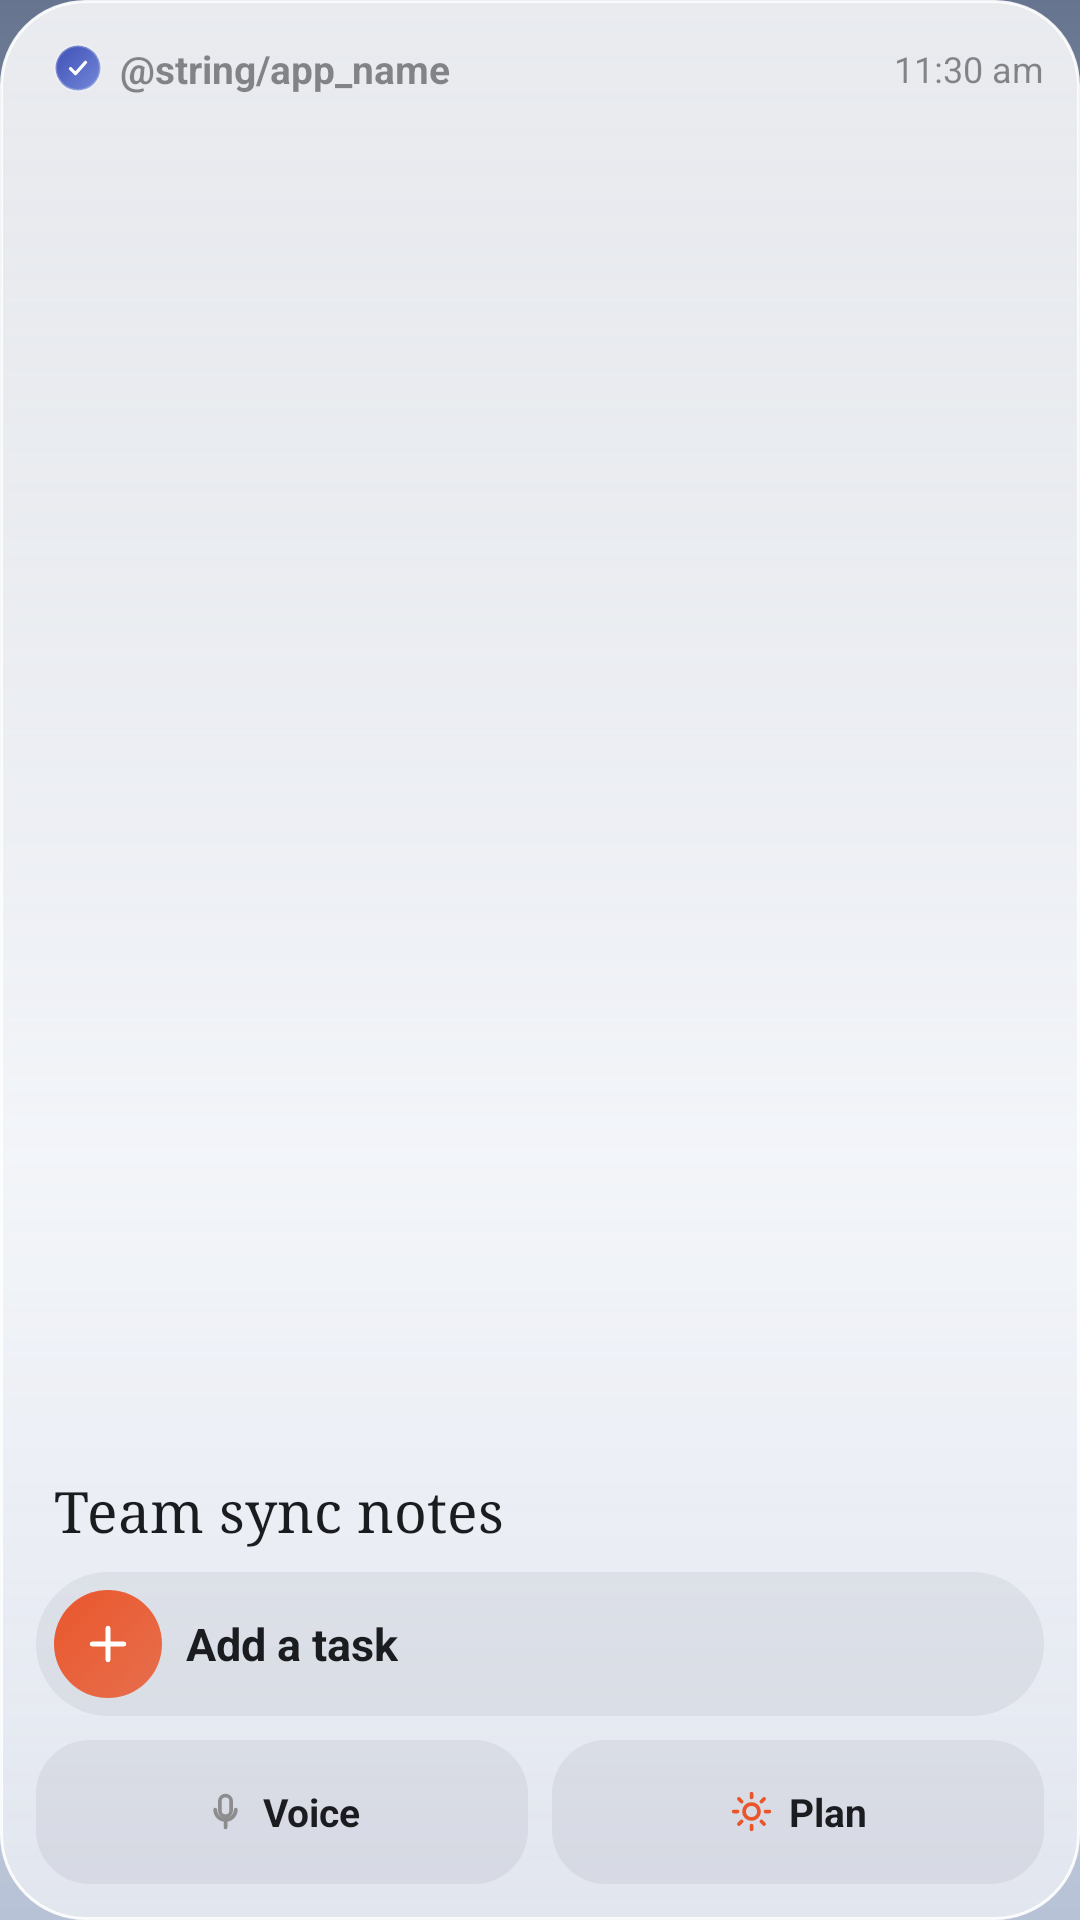

This screen was rendered from an Android layout file. Write that file and the resources it references.
<!-- AndroidManifest.xml: application theme Theme.Todo -->
<!-- res/layout/widget_hub_preview.xml -->
<?xml version="1.0" encoding="utf-8"?>
<LinearLayout xmlns:android="http://schemas.android.com/apk/res/android"
    android:layout_width="match_parent" android:layout_height="match_parent"
    android:orientation="vertical" android:background="@drawable/widget_glass_hub" android:padding="12dp">
    <LinearLayout android:layout_width="match_parent" android:layout_height="wrap_content" android:orientation="horizontal" android:gravity="center_vertical"
        android:paddingStart="6dp" android:paddingTop="2dp">
        <FrameLayout android:layout_width="16dp" android:layout_height="16dp" android:background="@drawable/widget_round_bg">
            <ImageView android:layout_width="10dp" android:layout_height="10dp" android:layout_gravity="center" android:src="@drawable/ic_widget_check" android:importantForAccessibility="no" />
        </FrameLayout>
        <TextView android:layout_width="0dp" android:layout_weight="1" android:layout_height="wrap_content" android:layout_marginStart="6dp"
            android:text="@string/app_name" android:textSize="13sp" android:textStyle="bold" android:textColor="@color/widget_ink_secondary" />
        <TextView android:layout_width="wrap_content" android:layout_height="wrap_content" android:text="11:30 am" android:textSize="12sp" android:textColor="@color/widget_ink_secondary" />
    </LinearLayout>
    <LinearLayout android:layout_width="match_parent" android:layout_height="0dp" android:layout_weight="1" android:orientation="vertical" android:gravity="bottom"
        android:paddingStart="6dp" android:paddingEnd="4dp" android:paddingBottom="8dp">
        <TextView android:layout_width="wrap_content" android:layout_height="wrap_content" android:text="Team sync notes" android:textSize="19sp" android:fontFamily="serif" android:maxLines="1" android:ellipsize="end" android:textColor="@color/widget_ink" />
    </LinearLayout>
    <LinearLayout android:layout_width="match_parent" android:layout_height="48dp" android:orientation="horizontal" android:gravity="center_vertical"
        android:background="@drawable/widget_soft_field" android:paddingStart="6dp" android:paddingEnd="6dp">
        <FrameLayout android:layout_width="36dp" android:layout_height="36dp" android:background="@drawable/widget_accent_disc">
            <ImageView android:layout_width="18dp" android:layout_height="18dp" android:layout_gravity="center" android:src="@drawable/ic_widget_plus" android:importantForAccessibility="no" />
        </FrameLayout>
        <TextView android:layout_width="wrap_content" android:layout_height="wrap_content" android:layout_marginStart="8dp"
            android:text="Add a task" android:textSize="15sp" android:textStyle="bold" android:textColor="@color/widget_ink" />
    </LinearLayout>
    <LinearLayout android:layout_width="match_parent" android:layout_height="48dp" android:layout_marginTop="8dp" android:orientation="horizontal">
        <LinearLayout android:layout_width="0dp" android:layout_weight="1" android:layout_height="48dp" android:orientation="horizontal" android:gravity="center"
            android:background="@drawable/widget_soft_chip">
            <ImageView android:layout_width="15dp" android:layout_height="15dp" android:layout_marginEnd="5dp" android:src="@drawable/ic_widget_mic" android:tint="@color/widget_ink_secondary" android:importantForAccessibility="no" />
            <TextView android:layout_width="wrap_content" android:layout_height="wrap_content" android:text="Voice" android:textSize="13sp" android:textStyle="bold" android:textColor="@color/widget_ink" />
        </LinearLayout>
        <LinearLayout android:layout_width="0dp" android:layout_weight="1" android:layout_height="48dp" android:layout_marginStart="8dp" android:orientation="horizontal" android:gravity="center"
            android:background="@drawable/widget_soft_chip">
            <ImageView android:layout_width="15dp" android:layout_height="15dp" android:layout_marginEnd="5dp" android:src="@drawable/ic_widget_sun" android:tint="@color/widget_accent" android:importantForAccessibility="no" />
            <TextView android:layout_width="wrap_content" android:layout_height="wrap_content" android:text="Plan" android:textSize="13sp" android:textStyle="bold" android:textColor="@color/widget_ink" />
        </LinearLayout>
    </LinearLayout>
</LinearLayout>
<!-- resources referenced by this layout -->
<resources>
  <color name="widget_accent">#E9562B</color>
  <color name="widget_ink">#1B1C20</color>
  <color name="widget_ink_secondary">#801B1C20</color>
  <!-- drawable ic_widget_check (drawable) -->
  <?xml version="1.0" encoding="utf-8"?>
  <vector xmlns:android="http://schemas.android.com/apk/res/android"
      android:width="24dp" android:height="24dp" android:viewportWidth="24" android:viewportHeight="24">
      <path android:strokeColor="#FFFFFFFF" android:strokeWidth="2.6" android:strokeLineCap="round" android:strokeLineJoin="round"
          android:pathData="M6,12.5l4,4l8,-9" />
  </vector>
  <!-- drawable ic_widget_plus (drawable) -->
  <?xml version="1.0" encoding="utf-8"?>
  <vector xmlns:android="http://schemas.android.com/apk/res/android"
      android:width="24dp" android:height="24dp" android:viewportWidth="24" android:viewportHeight="24">
      <path android:strokeColor="#FFFFFFFF" android:strokeWidth="2.2" android:strokeLineCap="round"
          android:pathData="M12,5v14M5,12h14" />
  </vector>
  <!-- drawable widget_accent_disc (drawable) -->
  <?xml version="1.0" encoding="utf-8"?>
  <shape xmlns:android="http://schemas.android.com/apk/res/android" android:shape="oval">
      <gradient android:angle="315" android:startColor="@color/widget_accent" android:endColor="@color/widget_accent_end" />
  </shape>
  <!-- drawable widget_glass_hub (drawable) -->
  <?xml version="1.0" encoding="utf-8"?>
  <shape xmlns:android="http://schemas.android.com/apk/res/android" android:shape="rectangle">
      <gradient android:angle="270" android:startColor="@color/widget_glass_top" android:endColor="@color/widget_glass_bottom" />
      <stroke android:width="1dp" android:color="@color/widget_glass_rim" />
      <corners android:radius="28dp" />
  </shape>
  <!-- drawable widget_round_bg (drawable) -->
  <?xml version="1.0" encoding="utf-8"?>
  <shape xmlns:android="http://schemas.android.com/apk/res/android" android:shape="oval">
      <gradient android:angle="315" android:startColor="#FF3E4FB4" android:endColor="#FF7489DB" />
      <stroke android:width="1dp" android:color="#40FFFFFF" />
  </shape>
  <!-- drawable widget_soft_chip (drawable) -->
  <?xml version="1.0" encoding="utf-8"?>
  <shape xmlns:android="http://schemas.android.com/apk/res/android" android:shape="rectangle">
      <solid android:color="@color/widget_soft" />
      <corners android:radius="18dp" />
  </shape>
  <!-- drawable widget_soft_field (drawable) -->
  <?xml version="1.0" encoding="utf-8"?>
  <shape xmlns:android="http://schemas.android.com/apk/res/android" android:shape="rectangle">
      <solid android:color="@color/widget_soft" />
      <corners android:radius="24dp" />
  </shape>
  <style name="Theme.Todo" parent="android:Theme.Material.Light.NoActionBar">
          <item name="android:windowBackground">@drawable/window_backdrop</item>
          <item name="android:statusBarColor">@android:color/transparent</item>
          <item name="android:navigationBarColor">@android:color/transparent</item>
      </style>
  <color name="widget_accent_end">#D1E9562B</color>
  <color name="widget_glass_top">#D9FFFFFF</color>
  <color name="widget_glass_bottom">#A8F7F8FB</color>
  <color name="widget_glass_rim">#E6FFFFFF</color>
  <color name="widget_soft">#0F1B1C20</color>
  <!-- drawable window_backdrop (drawable) -->
  <?xml version="1.0" encoding="utf-8"?>
  <layer-list xmlns:android="http://schemas.android.com/apk/res/android">
      <item>
          <shape>
              <gradient android:angle="270" android:type="linear"
                  android:startColor="@color/sky_top" android:centerY="0.6"
                  android:centerColor="@color/sky_low" android:endColor="@color/sky_deep" />
          </shape>
      </item>
  </layer-list>
  <color name="sky_top">#66748F</color>
  <color name="sky_low">#DAE2EE</color>
  <color name="sky_deep">#B7C2D6</color>
</resources>
